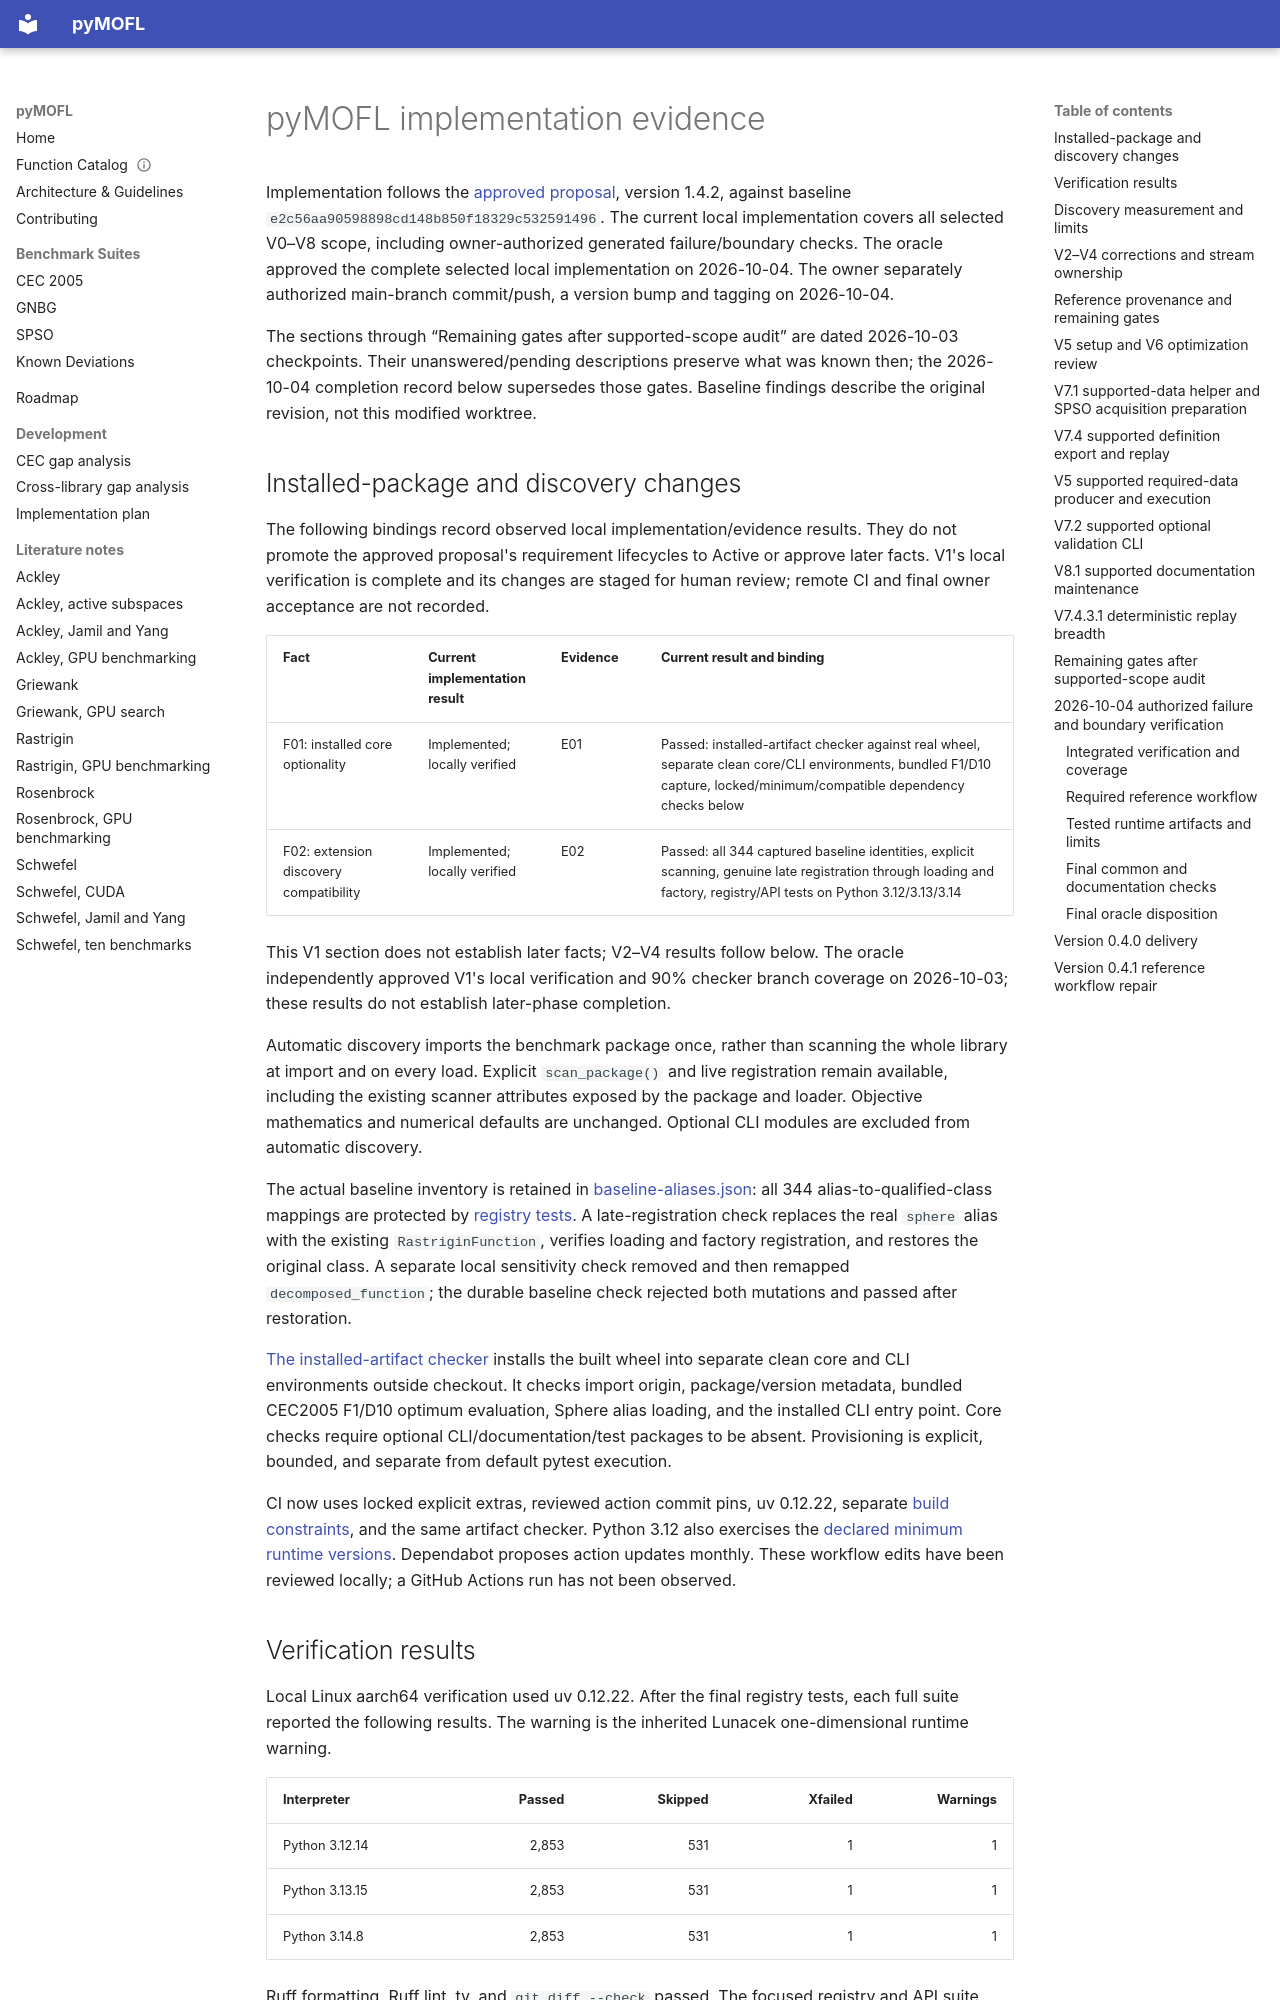

repository: firestrand/pyMOFL · page: implementation-progress/index.html · generator: mkdocs

---
title: pyMOFL implementation evidence
version: 1.3.1
last_updated: 2026-10-04
status: oracle-approved-local-implementation
owner: product-owner
tags: [verification, packaging, architecture]
---

# pyMOFL implementation evidence

Implementation follows the [approved proposal](./improvement-proposal.md), version
1.4.2, against baseline `e2c56aa90598898cd148b850f18329c532591496`.
The current local implementation covers all selected V0–V8 scope, including
owner-authorized generated failure/boundary checks. The oracle approved the complete selected local implementation on 2026-10-04. The owner separately authorized main-branch commit/push, a version bump and tagging on 2026-10-04.

The sections through “Remaining gates after supported-scope audit” are dated
2026-10-03 checkpoints. Their unanswered/pending descriptions preserve what was
known then; the 2026-10-04 completion record below supersedes those gates.
Baseline findings describe the original revision, not this modified worktree.

## Installed-package and discovery changes

The following bindings record observed local implementation/evidence results.
They do not promote the approved proposal's requirement lifecycles to Active or
approve later facts. V1's local verification is complete and its changes are
staged for human review; remote CI and final owner acceptance are not recorded.

| Fact | Current implementation result | Evidence | Current result and binding |
| :--- | :--- | :--- | :--- |
| F01: installed core optionality | Implemented; locally verified | E01 | Passed: installed-artifact checker against real wheel, separate clean core/CLI environments, bundled F1/D10 capture, locked/minimum/compatible dependency checks below |
| F02: extension discovery compatibility | Implemented; locally verified | E02 | Passed: all 344 captured baseline identities, explicit scanning, genuine late registration through loading and factory, registry/API tests on Python 3.12/3.13/3.14 |

This V1 section does not establish later facts; V2–V4 results follow below. The oracle
independently approved V1's local verification and 90% checker branch coverage on
2026-10-03; these results do not establish later-phase completion.

Automatic discovery imports the benchmark package once, rather than scanning the
whole library at import and on every load. Explicit `scan_package()` and live
registration remain available, including the existing scanner attributes exposed
by the package and loader. Objective mathematics and numerical defaults are
unchanged. Optional CLI modules are excluded from automatic discovery.

The actual baseline inventory is retained in
[baseline-aliases.json](../tests/fixtures/registry/baseline-aliases.json): all 344
alias-to-qualified-class mappings are protected by
[registry tests](../tests/test_registry.py). A late-registration check replaces
the real `sphere` alias with the existing `RastriginFunction`, verifies loading
and factory registration, and restores the original class. A separate local
sensitivity check removed and then remapped `decomposed_function`; the durable
baseline check rejected both mutations and passed after restoration.

[The installed-artifact checker](../scripts/verify_installed_package.py) installs
the built wheel into separate clean core and CLI environments outside checkout.
It checks import origin, package/version metadata, bundled CEC2005 F1/D10 optimum
evaluation, Sphere alias loading, and the installed CLI entry point. Core checks
require optional CLI/documentation/test packages to be absent. Provisioning is
explicit, bounded, and separate from default pytest execution.

CI now uses locked explicit extras, reviewed action commit pins, uv 0.12.22,
separate [build constraints](../scripts/build-constraints.txt), and the same
artifact checker. Python 3.12 also exercises the
[declared minimum runtime versions](../scripts/minimum-runtime-constraints.txt).
Dependabot proposes action updates monthly. These workflow edits have been
reviewed locally; a GitHub Actions run has not been observed.
